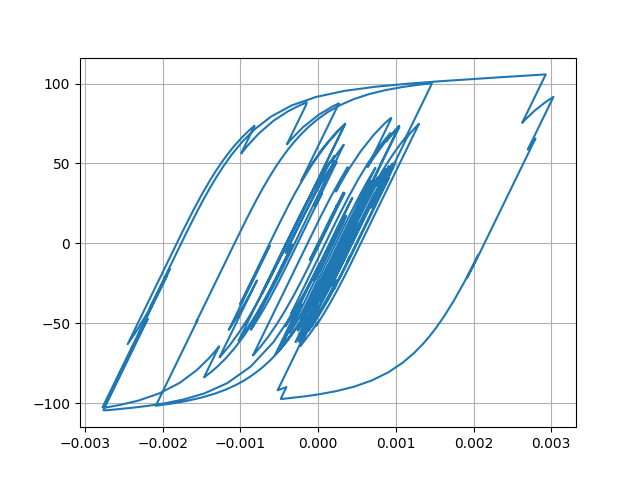

Source data for this figure (header and first rows):
Desplacment, Force
0.0, 0.0
7.3991444037861925e-06, 0.7399
2.2907690795381122e-05, 2.29
3.475031994900286e-05, 3.474
3.588700958305537e-05, 3.587
2.665303702270363e-05, 2.664
1.3280848302464836e-05, 1.327
3.6570024880642593e-06, 0.3642
1.8580201901451522e-06, 0.1843
6.815679632518755e-06, 0.6801
1.4014180575467328e-05, 1.4
1.8300256807670985e-05, 1.828
1.6843425337885533e-05, 1.683
1.1206760807140338e-05, 1.119
6.9920808953878574e-06, 0.6975
8.818762086861223e-06, 0.8802
1.692184115984095e-05, 1.69
2.744066051418843e-05, 2.742
3.527253242720279e-05, 3.524
3.6635960914573454e-05, 3.66
2.970134547987277e-05, 2.967
1.7111195463763572e-05, 1.708
4.294700257919409e-06, 0.4262
-4.04667790393512e-06, -0.4079
-7.318228955896274e-06, -0.7351
-7.623163189847725e-06, -0.7656
-5.931419063742259e-06, -0.5964
-3.214971854487521e-06, -0.3247
4.827627070354856e-07, 0.04502
4.502963949462391e-06, 0.447
6.600373210606018e-06, 0.6568
5.413493259422894e-06, 0.5381
2.1923685032162185e-06, 0.216
-1.4153486202224554e-06, -0.1448
-5.656937866671476e-06, -0.5689
-1.168760793759131e-05, -1.172
-2.1955094795121835e-05, -2.198
-3.636107912116144e-05, -3.638
-5.1355976958535804e-05, -5.134
-6.223579319010251e-05, -6.219
-6.488864731854233e-05, -6.483
-5.9646789118394474e-05, -5.959
-5.0829091012111636e-05, -5.077
-4.3161505573892195e-05, -4.311
-3.540316381469851e-05, -3.535
-2.5611483432423354e-05, -2.556
-1.3992886802160523e-05, -1.394
-4.318661789459042e-06, -0.4263
-6.5371068817441035e-06, -0.6481
-2.4849033253448957e-05, -2.479
-5.3933328305867294e-05, -5.383
-8.1899228700079e-05, -8.167
-9.6404424866077e-05, -9.606
-9.373578429924279e-05, -9.339
-8.241984640719238e-05, -8.208
-7.463221040739412e-05, -7.429
-7.683439499507588e-05, -7.648
-8.774917172722671e-05, -8.732
-0.0001003, -9.974
-0.0001054, -10.48
... 2,941 more rows
